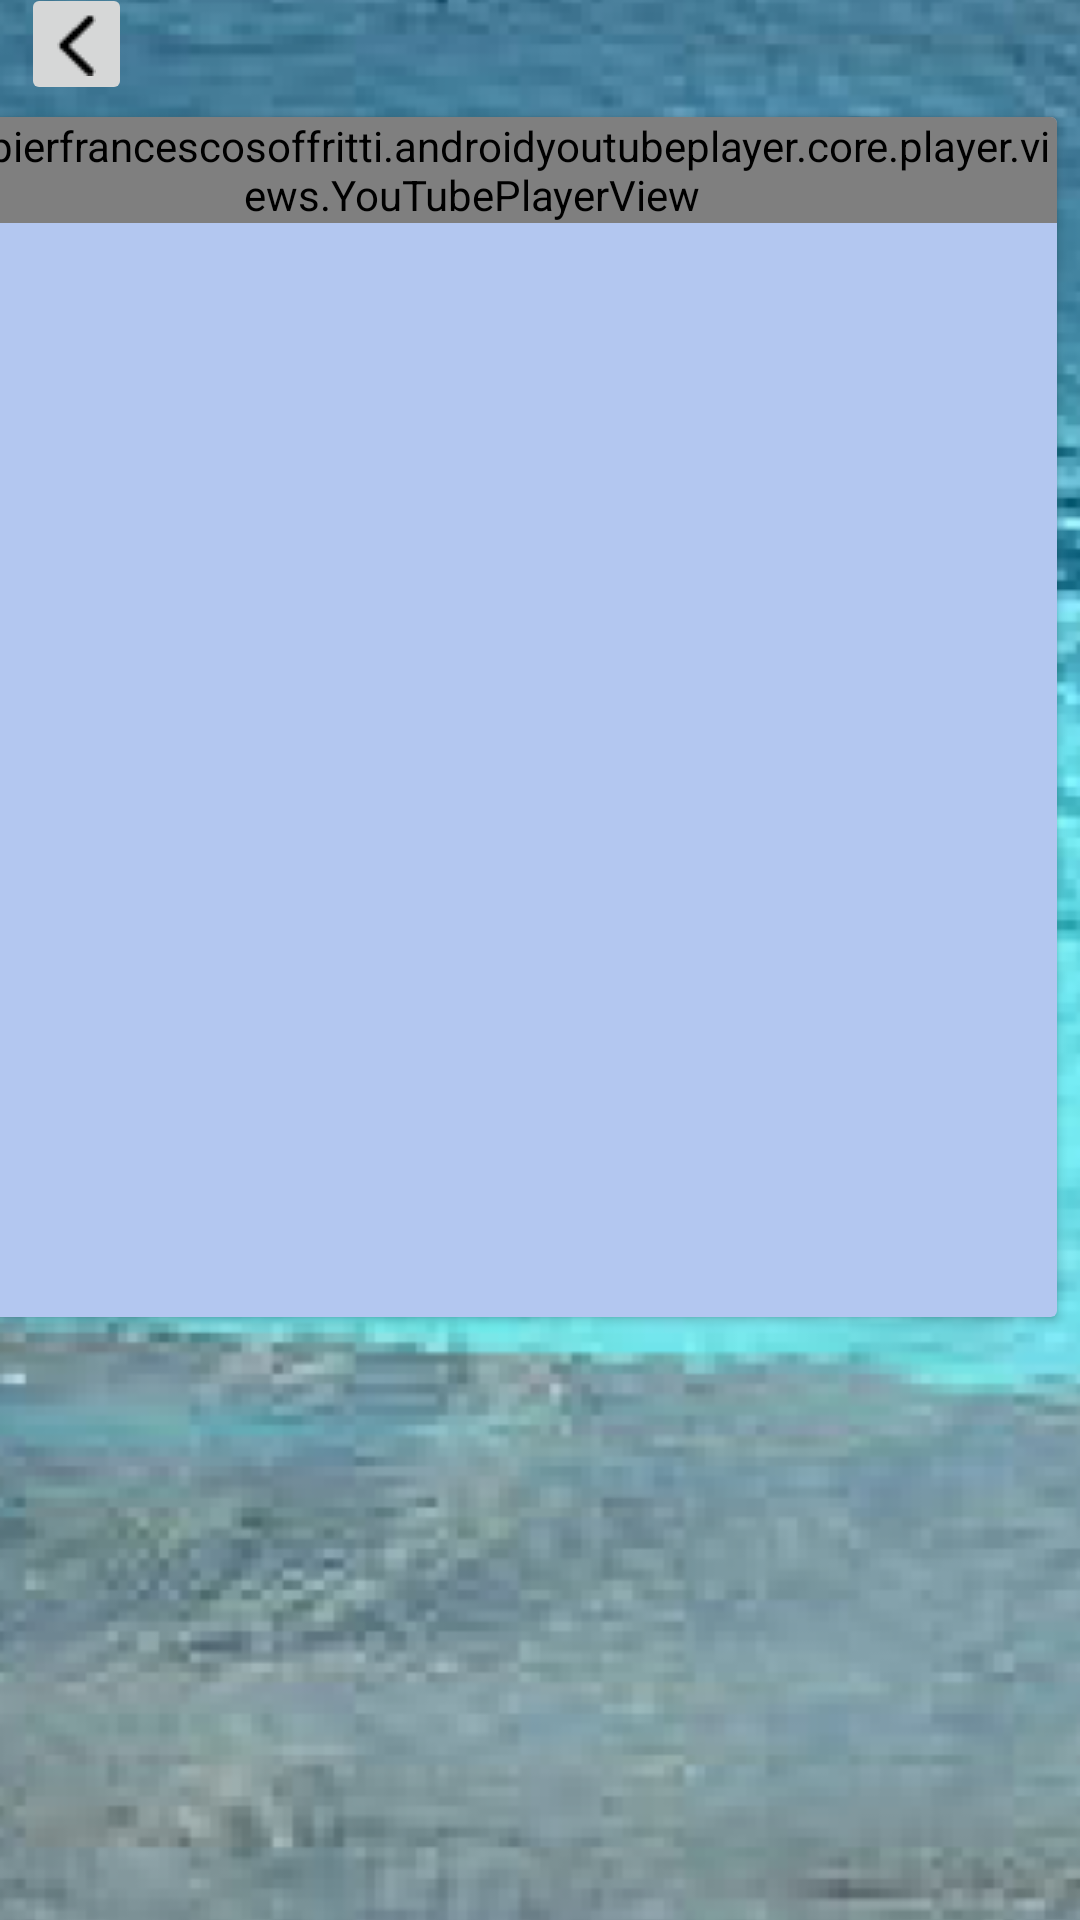

Write the Android layout XML for this screen, with the resource values it uses.
<!-- AndroidManifest.xml: application theme Theme.MyWourkout -->
<!-- res/layout/fragment_drei.xml -->
<?xml version="1.0" encoding="utf-8"?>
<layout xmlns:android="http://schemas.android.com/apk/res/android"
    xmlns:app="http://schemas.android.com/apk/res-auto"
    xmlns:tools="http://schemas.android.com/tools">

  <data>

  </data>

  <androidx.constraintlayout.widget.ConstraintLayout
      android:layout_width="match_parent"
      android:layout_height="match_parent">

    <ImageView
        android:id="@+id/hintergrund_image"
        android:layout_width="602dp"
        android:layout_height="893dp"
        app:layout_constraintBottom_toBottomOf="parent"
        app:layout_constraintEnd_toEndOf="parent"
        app:layout_constraintHorizontal_bias="0.502"
        app:layout_constraintStart_toStartOf="parent"
        app:layout_constraintTop_toTopOf="parent"
        app:srcCompat="@drawable/hintergrund" />

    <androidx.cardview.widget.CardView
        android:layout_width="390dp"
        android:layout_height="400dp"
        android:layout_marginTop="4dp"
        android:layout_marginEnd="8dp"
        android:backgroundTint="#B3C7F0"
        app:layout_constraintEnd_toEndOf="parent"
        app:layout_constraintTop_toBottomOf="@+id/toolbar6">

      <com.pierfrancescosoffritti.androidyoutubeplayer.core.player.views.YouTubePlayerView
          android:id="@+id/youtube_player_view"
          android:layout_width="match_parent"
          android:layout_height="wrap_content"
          app:autoPlay="true"
          app:videoId="S0Q4gqBUs7c" />
    </androidx.cardview.widget.CardView>

    <androidx.appcompat.widget.Toolbar
        android:id="@+id/toolbar6"
        android:layout_width="410dp"
        android:layout_height="35dp"
        android:minHeight="?attr/actionBarSize"
        android:theme="?attr/actionBarTheme"
        app:layout_constraintEnd_toEndOf="parent"
        app:layout_constraintStart_toStartOf="parent"
        app:layout_constraintTop_toTopOf="parent" />

    <ImageButton
        android:id="@+id/return_button"
        android:layout_width="wrap_content"
        android:layout_height="wrap_content"
        android:layout_marginStart="32dp"
        app:layout_constraintBottom_toBottomOf="@+id/toolbar6"
        app:layout_constraintStart_toStartOf="@+id/toolbar6"
        app:srcCompat="@drawable/arrow_left"
        tools:ignore="TouchTargetSizeCheck,SpeakableTextPresentCheck" />

  </androidx.constraintlayout.widget.ConstraintLayout>
</layout>
<!-- resources referenced by this layout -->
<resources>
  <!-- drawable arrow_left: png bitmap (drawable, 205 bytes) -->
  <!-- drawable hintergrund: png bitmap (drawable, 178251 bytes) -->
  <style name="Theme.MyWourkout" parent="Theme.MaterialComponents.DayNight.NoActionBar">
      
      <item name="colorPrimary">@color/teal_200</item>
      <item name="colorPrimaryVariant">@color/teal_700</item>
      <item name="colorOnPrimary">@color/white</item>
      
      <item name="colorSecondary">@color/teal_200</item>
      <item name="colorSecondaryVariant">@color/teal_700</item>
      <item name="colorOnSecondary">@color/black</item>
      
      <item name="android:statusBarColor" tools:targetApi="l">?attr/colorPrimaryVariant</item>
      
    </style>
  <color name="teal_200">#FFBB86FC</color>
  <color name="teal_700">#FF3700B3</color>
  <color name="white">#FFFFFFFF</color>
  <color name="black">#FF000000</color>
</resources>
